Run: headless pygame with SDL's dummy video driver; simulated clock (each Clock.tick advances the game by its frame time, no real sleeping); random seed 0; keys injected as events and as key.get_pressed() state; no mouse input.
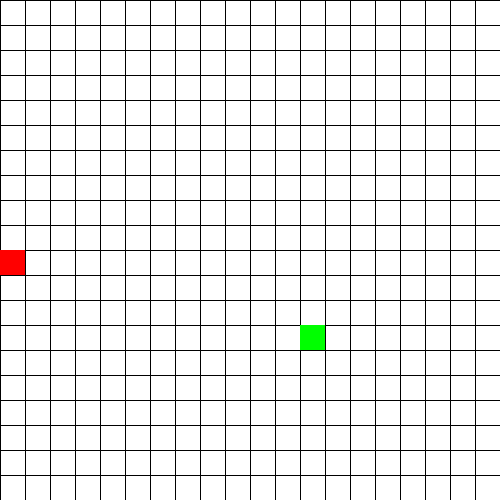
Frame 1 of 4 · flips 1–60 · no input
Frame 2 of 4 · flips 61–180 · tapped SPACE, RETURN · held RIGHT (→), D · screen unchanged from frame 1, image omitted
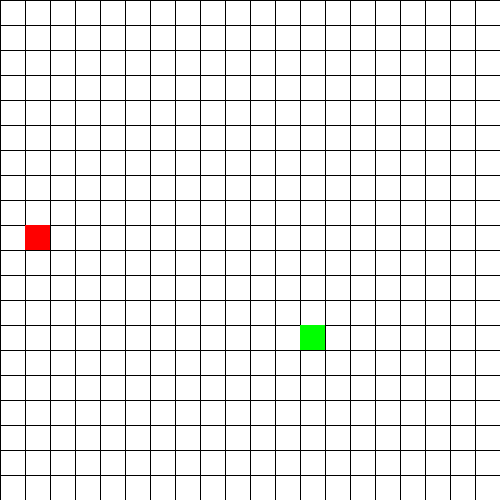
Frame 3 of 4 · flips 181–300 · held DOWN (↓), S
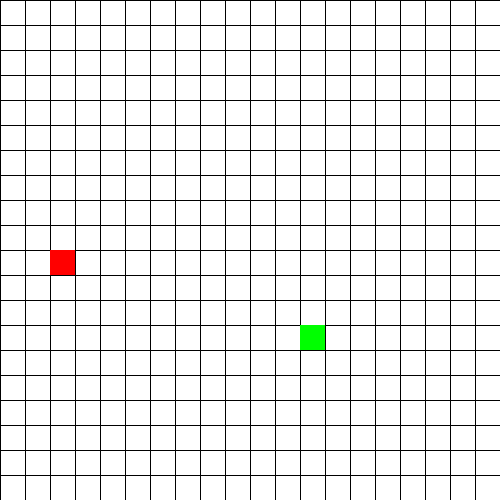
Frame 4 of 4 · flips 301–420 · held LEFT (←), A, UP (↑), W

The pygame program that drew these frames:

import pygame
import random

#variables
height = 500    #height of window
width = 500     #width of window
win = pygame.display.set_mode((height, width))
gap = height // 20  #gap between each line
#colors
black = (0, 0, 0)
white = (255, 255, 255)
red = (255, 0, 0)
green = (0, 255, 0)
blue = (0, 0, 255)


#movable cubes that will compose the body of the snake
class cube():
    def __init__(self, color, x, y, dx, dy, speed):
        self.color = color
        self.x = x
        self.y = y
        self.dx = dx
        self.dy = dy
        self.speed = speed
    

    def move(self):
        pygame.draw.rect(win, self.color, (self.x, self.y, gap, gap))
        x =  self.x + self.dx * self.speed
        y =  self.y + self.dy * self.speed
        if x >= width:
            x = 0
        if x < 0:
            x = width - gap
        if y >= height:
            y = 0
        if y < 0:
            y = height - gap
        self.x = x
        self.y = y



class snake():
    def __init__(self, x, y, headColor, bodyColor):
        self.headColor = headColor
        self.bodyColor = bodyColor
        self.head = cube(self.headColor, x, y, 1, 0, gap)
        self.body = [self.head]
        self.turningPoints = {}     #points where the head turns and the direction
    
    def move(self):
        points = self.turningPoints.keys()
        for c in self.body:
            #check if cube in turning points, and modify direction accordingly
            if (c.x, c.y) in points:
                turn = self.turningPoints[(c.x, c.y)]
                c.dx = turn[0]
                c.dy = turn[1]
                #if cube is the tail of the snake, delete the point from turingpoints list after the tail gets through
                if c == self.body[-1]:
                    self.turningPoints.pop((c.x,c.y))
            c.move()


    #check if die
    def die(self):
        realBody = self.body[1:]
        headPos = (self.head.x, self.head.y)
        for c in realBody:
            if headPos == (c.x, c.y):
                return True
        return False



#initialize snake
mysnake = snake(gap,250, red, blue)



#initialize food
def generateFood():
    x = random.randint(0, 19)
    y = random.randint(0, 19)
    return cube(green, x*gap, y*gap, 0, 0 , 0)

myFood = generateFood()


#snake eating food
def eat():
    global myFood, mysnake
    if mysnake.head.x == myFood.x and mysnake.head.y == myFood.y:
        #growing
        tail = mysnake.body[-1]
        newCube = cube(mysnake.bodyColor, tail.x - tail.dx*gap, tail.y - tail.dy*gap, tail.dx, tail.dy, tail.speed)
        mysnake.body.append(newCube)
        myFood = generateFood()
        for c in mysnake.body:
            print((c.x, c.y))
        print(".")





#drawing grid
def drawGrid():
    x = 0
    y = 0
    while x <= width:
        pygame.draw.line(win, black, (x, 0), (x, height))
        x += gap
    while y <= height:
        pygame.draw.line(win, black, (0, y), (width, y))
        y += gap


#refresh everything displayed on window
def redraw():
    global mysnake
    win.fill(white)     #make the background white
    drawGrid()
    myFood.move()
    mysnake.move()
    eat()

   

#game loop
while True:
    clock = pygame.time.Clock()
    clock.tick(10)
    for event in pygame.event.get():
        if event.type == pygame.QUIT:
            pygame.quit()
        if event.type == pygame.KEYDOWN:
            turnPos = mysnake.turningPoints.keys()
            if (mysnake.head.x, mysnake.head.y) not in turnPos:         #cant turn to two directions at the same time
                if event.key == pygame.K_UP and (mysnake.head.dy != 1 or len(mysnake.body) == 1):
                    mysnake.head.dy = -1
                    mysnake.head.dx = 0
                    mysnake.turningPoints[(mysnake.head.x, mysnake.head.y)] = (0, -1)
                elif event.key == pygame.K_DOWN and (mysnake.head.dy != -1  or len(mysnake.body) == 1):
                    mysnake.head.dy = 1
                    mysnake.head.dx = 0
                    mysnake.turningPoints[(mysnake.head.x, mysnake.head.y)] = (0, 1)
                elif event.key == pygame.K_LEFT and (mysnake.head.dx != 1  or len(mysnake.body) == 1):
                    mysnake.head.dy = 0
                    mysnake.head.dx = -1
                    mysnake.turningPoints[(mysnake.head.x, mysnake.head.y)] = (-1, 0)
                elif event.key == pygame.K_RIGHT and (mysnake.head.dx != -1  or len(mysnake.body) == 1):
                    mysnake.head.dy = 0
                    mysnake.head.dx = 1
                    mysnake.turningPoints[(mysnake.head.x, mysnake.head.y)] = (1, 0)
    
    redraw()
    #if die, restart
    if mysnake.die():
        for c in mysnake.body:
            mysnake = snake(gap,250, red, blue)
    pygame.display.update()
